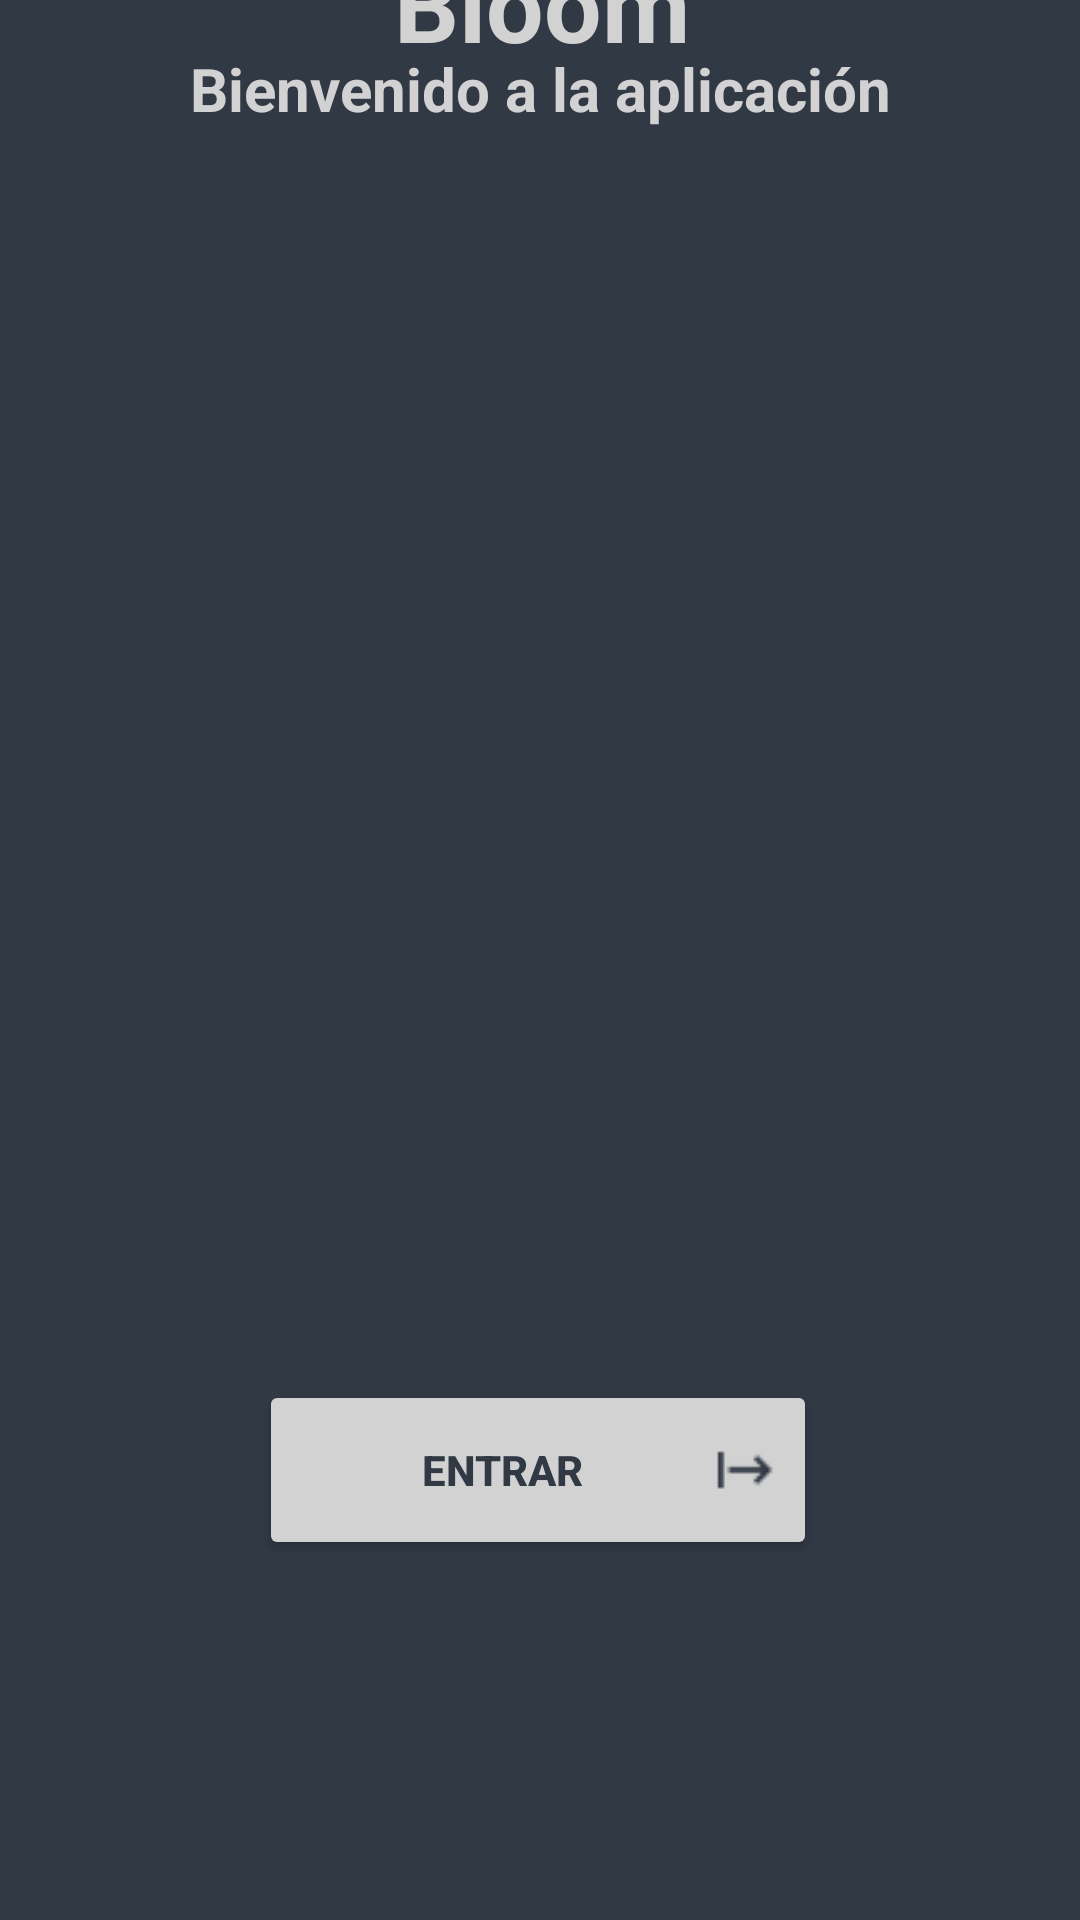

Android layout source for this screen:
<!-- AndroidManifest.xml: application theme Theme.Aplicacion_HospitalBloom_PF -->
<!-- res/layout/activity_login.xml -->
<?xml version="1.0" encoding="utf-8"?>
<androidx.constraintlayout.widget.ConstraintLayout xmlns:android="http://schemas.android.com/apk/res/android"
    xmlns:app="http://schemas.android.com/apk/res-auto"
    xmlns:tools="http://schemas.android.com/tools"
    android:id="@+id/main"
    android:layout_width="match_parent"
    android:layout_height="match_parent"
    android:background="#313945"
    tools:context=".Activity_Login">

    <TextView
        android:id="@+id/textView"
        android:layout_width="wrap_content"
        android:layout_height="wrap_content"
        android:layout_marginTop="16dp"
        android:text="Bienvenido a la aplicación"
        android:textColor="#d2d2d2"
        android:textSize="20sp"
        android:textStyle="bold"
        app:layout_constraintEnd_toEndOf="parent"
        app:layout_constraintStart_toStartOf="parent"
        app:layout_constraintTop_toTopOf="parent" />

    <TextView
        android:id="@+id/textView2"
        android:layout_width="368dp"
        android:layout_height="92dp"
        android:layout_marginBottom="32dp"
        android:text="Hospital Benjamín Bloom"
        android:textAlignment="center"
        android:textColor="#d2d2d2"
        android:textSize="34sp"
        android:textStyle="bold"
        app:layout_constraintBottom_toTopOf="@+id/imageView2"
        app:layout_constraintEnd_toEndOf="parent"
        app:layout_constraintHorizontal_bias="0.48"
        app:layout_constraintStart_toStartOf="parent" />

    <ImageView
        android:id="@+id/imageView2"
        android:layout_width="344dp"
        android:layout_height="350dp"
        android:layout_marginBottom="48dp"
        app:layout_constraintBottom_toTopOf="@+id/btnIngresar"
        app:layout_constraintEnd_toEndOf="parent"
        app:layout_constraintHorizontal_bias="0.492"
        app:layout_constraintStart_toStartOf="parent"
        app:srcCompat="@drawable/logosv" />

    <Button
        android:id="@+id/btnIngresar"
        android:layout_width="186dp"
        android:layout_height="60dp"
        android:layout_marginBottom="120dp"
        android:backgroundTint="#d2d2d2"
        android:capitalize="none"
        android:drawableRight="@drawable/next"
        android:text="Entrar"
        android:textColor="#313945"
        android:textStyle="bold"
        app:cornerRadius="20dp"
        app:layout_constraintBottom_toBottomOf="parent"
        app:layout_constraintEnd_toEndOf="parent"
        app:layout_constraintHorizontal_bias="0.497"
        app:layout_constraintStart_toStartOf="parent" />

</androidx.constraintlayout.widget.ConstraintLayout>
<!-- resources referenced by this layout -->
<resources>
  <!-- drawable next: png bitmap (drawable, 412 bytes) -->
  <style name="Theme.Aplicacion_HospitalBloom_PF" parent="Theme.MaterialComponents.DayNight.DarkActionBar">
          
          <item name="colorPrimary">@color/purple_500</item>
          <item name="colorPrimaryVariant">@color/purple_700</item>
          <item name="colorOnPrimary">@color/white</item>
          
          <item name="colorSecondary">@color/teal_200</item>
          <item name="colorSecondaryVariant">@color/teal_700</item>
          <item name="colorOnSecondary">@color/black</item>
          
          <item name="android:statusBarColor">?attr/colorPrimaryVariant</item>
          
      </style>
  <!-- not gathered from this repository: default colours our renderer supplied (Android Studio template values) -->
  <color name="purple_500">#FF6200EE</color>
  <color name="purple_700">#FF3700B3</color>
  <color name="teal_200">#FF03DAC5</color>
  <color name="teal_700">#FF018786</color>
  <color name="black">#FF000000</color>
  <color name="white">#FFFFFFFF</color>
</resources>
